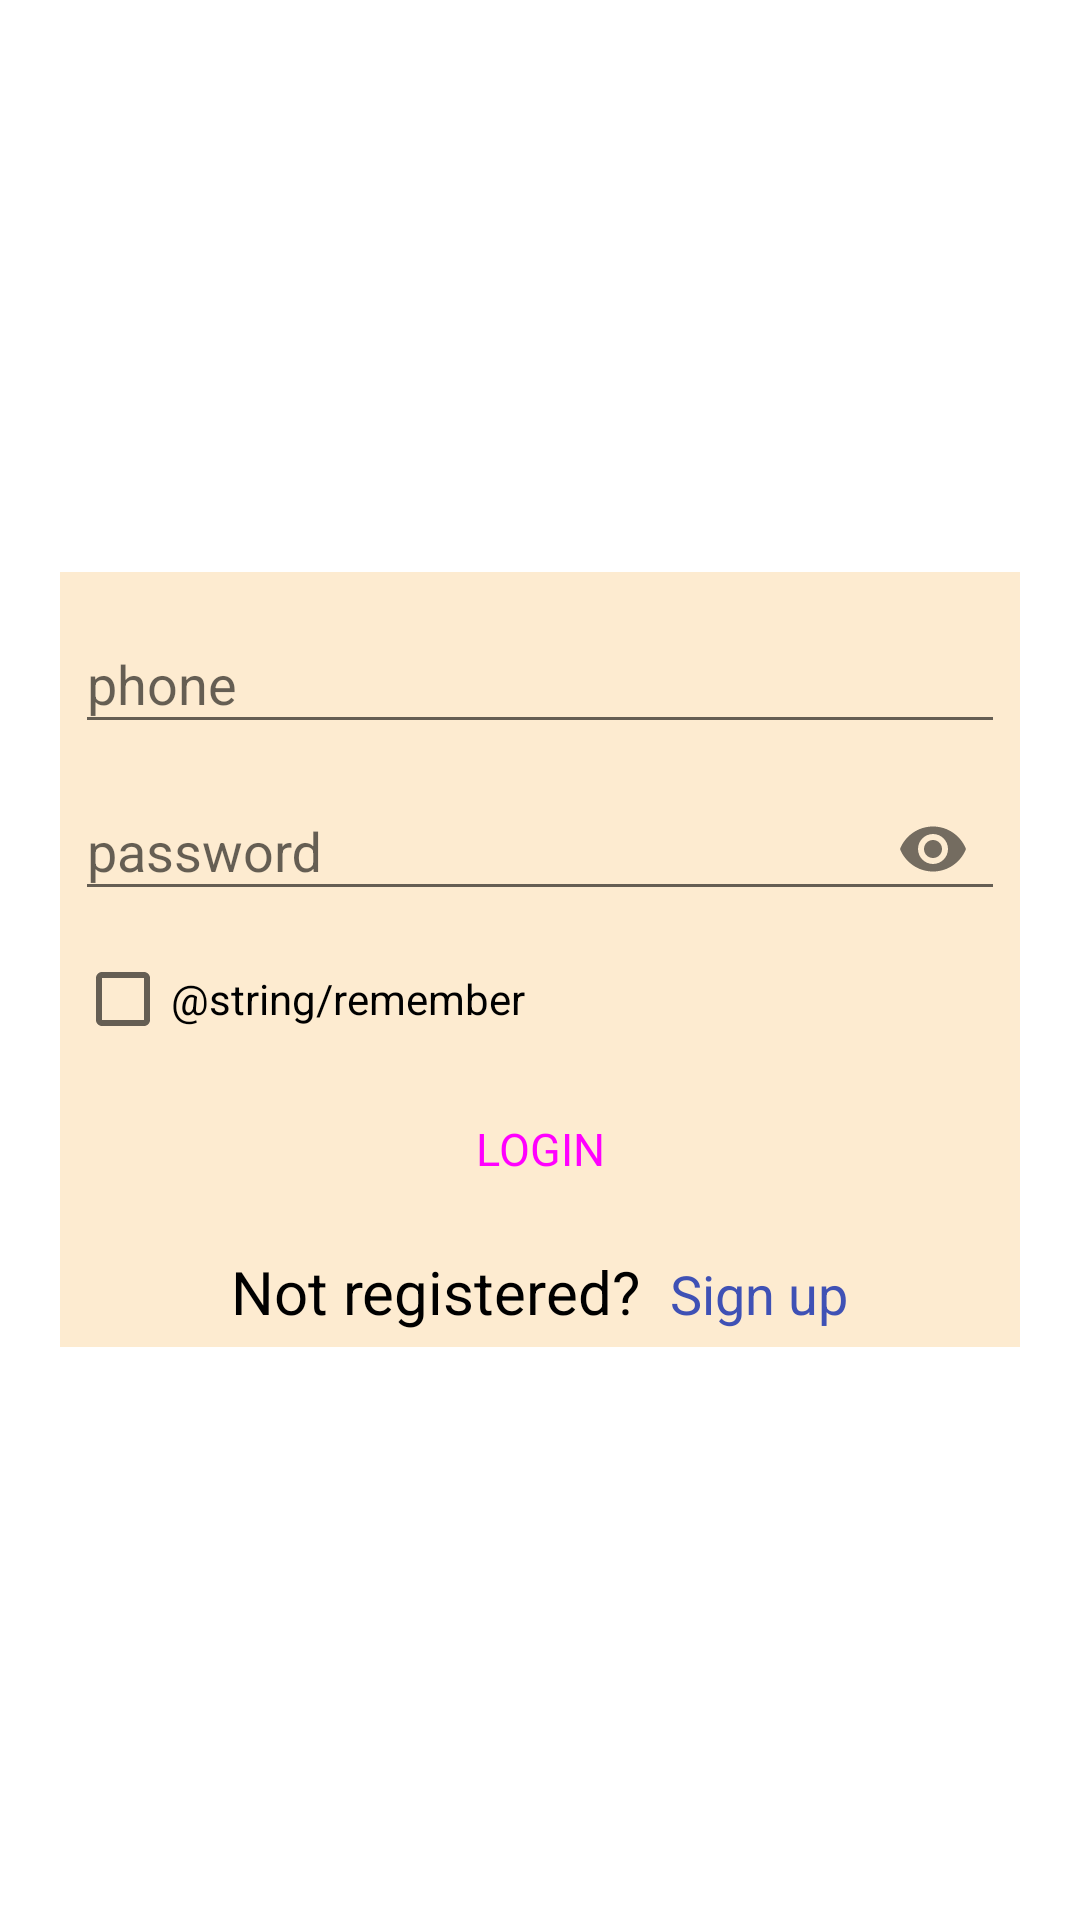

Produce the Android XML layout that renders to this screen, including the resource entries it uses.
<!-- AndroidManifest.xml: application theme AppTheme -->
<!-- res/layout/activity_main.xml -->
<?xml version="1.0" encoding="utf-8"?>
<RelativeLayout
    xmlns:android="http://schemas.android.com/apk/res/android"
    xmlns:tools="http://schemas.android.com/tools"
    android:layout_width="match_parent"
    android:layout_height="match_parent"
    tools:context=".MainActivity">

    <ScrollView
        android:layout_width="match_parent"
        android:layout_height="wrap_content"
        android:layout_centerInParent="true">

        <LinearLayout
            android:layout_width="match_parent"
            android:layout_height="wrap_content"
            android:orientation="vertical"
            android:background="#FDEBD0"
            android:layout_margin="20dp"
            android:padding="5dp">

            <android.support.design.widget.TextInputLayout
                android:id="@+id/inputLayout1"
                android:layout_width="match_parent"
                android:layout_height="wrap_content">

                <android.support.design.widget.TextInputEditText
                    android:layout_width="match_parent"
                    android:layout_height="wrap_content"
                    android:id="@+id/phoneEdit"
                    android:inputType="phone"
                    android:hint="@string/hint8"/>

            </android.support.design.widget.TextInputLayout>

            <android.support.design.widget.TextInputLayout
                android:id="@+id/inputLayout2"
                android:layout_width="match_parent"
                android:layout_height="wrap_content"
                xmlns:app="http://schemas.android.com/apk/res-auto"
                app:passwordToggleEnabled="true">

                <android.support.design.widget.TextInputEditText
                    android:layout_width="match_parent"
                    android:layout_height="wrap_content"
                    android:id="@+id/passEdit"
                    android:inputType="textPassword"
                    android:hint="@string/hint9"/>

            </android.support.design.widget.TextInputLayout>

            <CheckBox
                android:layout_width="wrap_content"
                android:layout_height="wrap_content"
                android:layout_marginTop="10dp"
                android:id="@+id/cb"
                android:text="@string/remember"/>

            <Button
                android:layout_width="wrap_content"
                android:layout_height="wrap_content"
                android:layout_gravity="center"
                android:layout_marginTop="10dp"
                android:id="@+id/loginbtn"
                style="@style/Widget.MaterialComponents.Button.UnelevatedButton"
                android:text="@string/login"
                android:textSize="15sp"/>

            <LinearLayout
                android:layout_width="wrap_content"
                android:layout_height="wrap_content"
                android:orientation="horizontal"
                android:layout_marginTop="10dp"
                android:layout_gravity="center">

                <TextView
                    android:layout_width="wrap_content"
                    android:layout_height="wrap_content"
                    android:text="@string/notreg"
                    android:textColor="#000"
                    android:textSize="20sp"/>

                <TextView
                    android:layout_width="wrap_content"
                    android:layout_height="wrap_content"
                    android:text="@string/signup2"
                    android:textColor="#3F51B5"
                    android:layout_marginLeft="10dp"
                    android:textSize="18sp"
                    android:id="@+id/signuptv"/>


            </LinearLayout>

        </LinearLayout>

    </ScrollView>
</RelativeLayout>
<!-- resources referenced by this layout -->
<resources>
  <string name="hint8">phone</string>
  <string name="hint9">password</string>
  <string name="login">LOGIN</string>
  <string name="notreg">Not registered?</string>
  <string name="signup2">Sign up</string>
  <style name="AppTheme" parent="Theme.AppCompat.Light.DarkActionBar">
          <item name="colorPrimary">@color/colorPrimary</item>
          <item name="colorPrimaryDark">@color/colorPrimaryDark</item>
          <item name="colorAccent">@color/colorAccent</item>
          <item name="android:windowBackground">@color/backgroundColor</item>
      </style>
  <color name="colorPrimary">#000</color>
  <color name="colorPrimaryDark">#707370</color>
  <color name="colorAccent">#000</color>
</resources>
